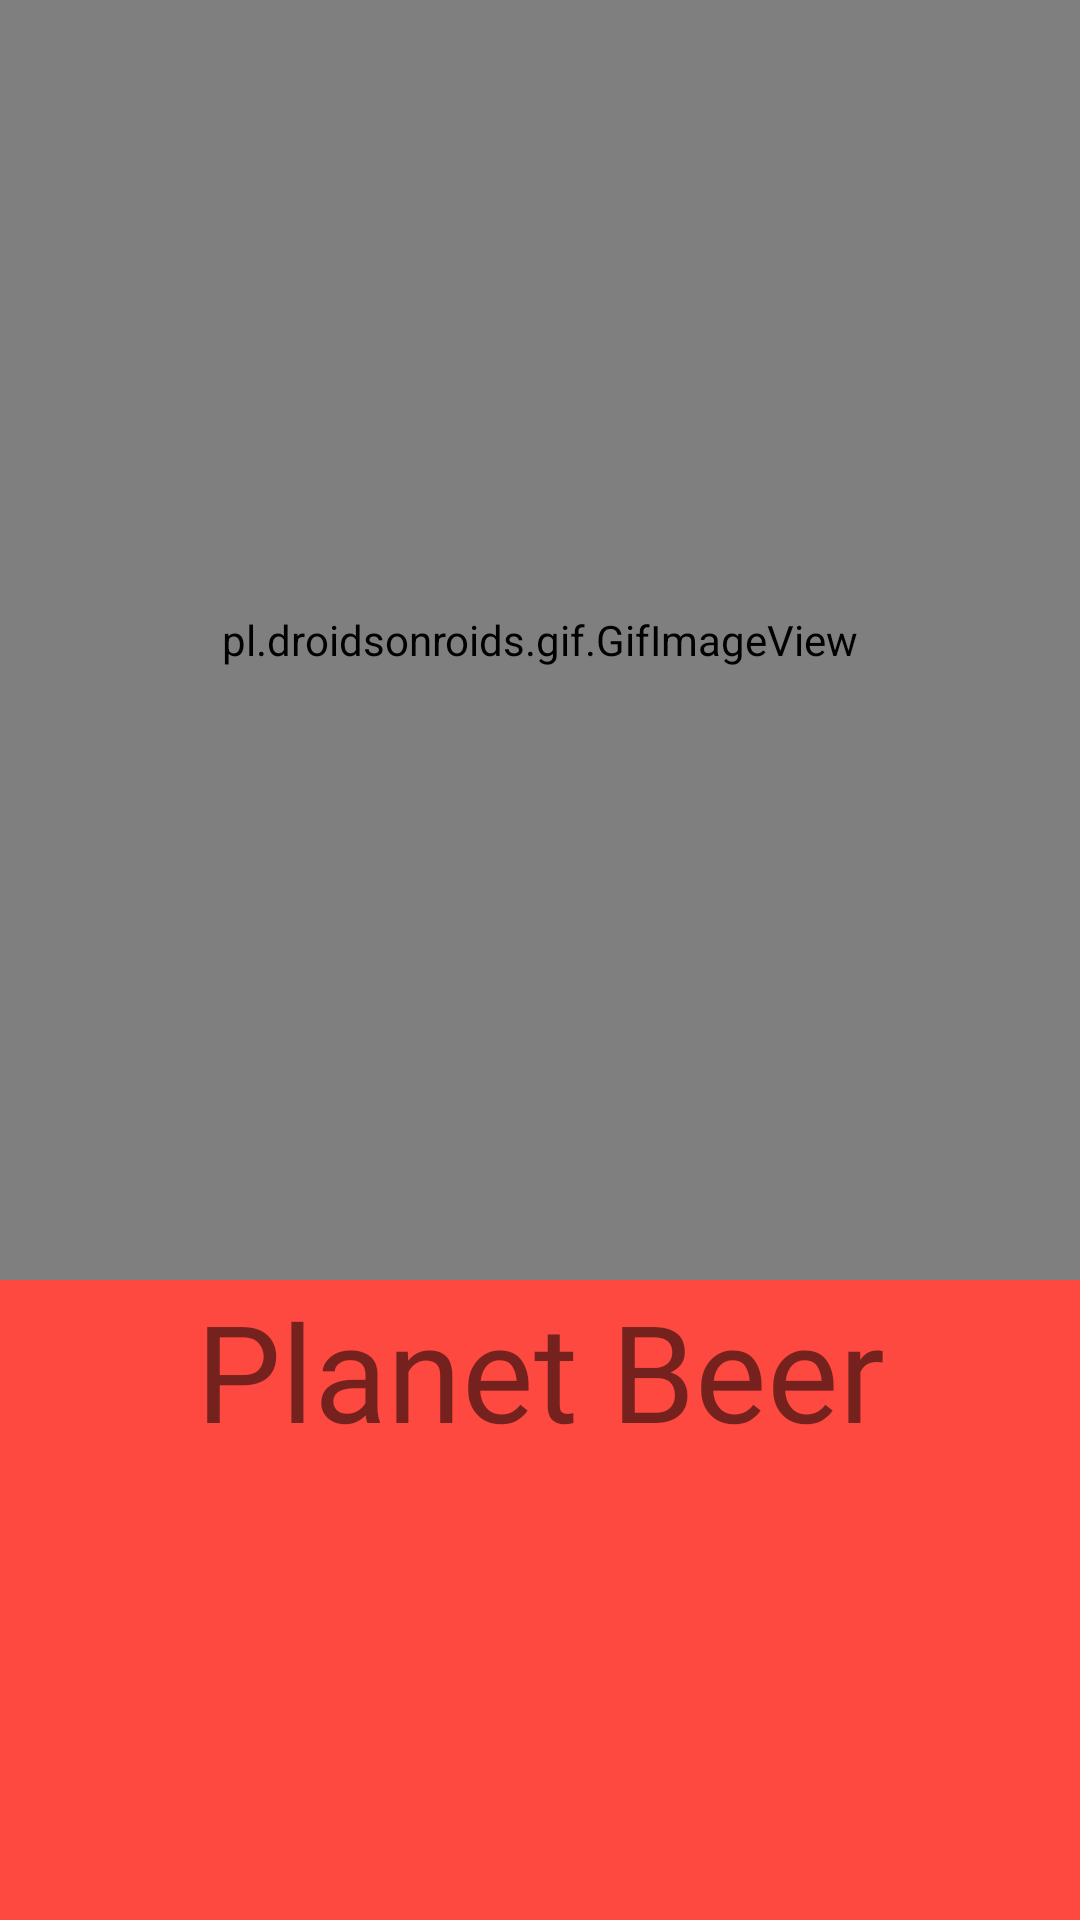

Produce the Android XML layout that renders to this screen, including the resource entries it uses.
<!-- AndroidManifest.xml: application theme Theme.PlanetBeer -->
<!-- res/layout/activity_splash_screen.xml -->
<?xml version="1.0" encoding="utf-8"?>
<android.window.SplashScreenView xmlns:android="http://schemas.android.com/apk/res/android"
    xmlns:app="http://schemas.android.com/apk/res-auto"
    xmlns:tools="http://schemas.android.com/tools"
    android:layout_width="match_parent"
    android:layout_height="match_parent"

    tools:context=".SplashScreen">

    <androidx.appcompat.widget.LinearLayoutCompat
        android:layout_width="match_parent"
        android:layout_height="match_parent"
        android:orientation="vertical"
        app:layout_constraintBottom_toBottomOf="parent"
        app:layout_constraintEnd_toEndOf="parent"
        app:layout_constraintStart_toStartOf="parent"
        android:background="#FE4941"
        app:layout_constraintTop_toTopOf="parent">
        <pl.droidsonroids.gif.GifImageView
            android:layout_width="match_parent"
            android:layout_height="0dp"
            android:layout_weight="2"

            android:src="@drawable/splashscreengif" />

        <androidx.appcompat.widget.AppCompatTextView
            android:layout_width="match_parent"
            android:layout_weight="1"
            android:text="@string/app_name"
            android:textAlignment="center"
            android:fontFamily="@font/courier_prime_bold_italic"
            android:textSize="45sp"
            android:layout_height="0dp"/>
    </androidx.appcompat.widget.LinearLayoutCompat>
</android.window.SplashScreenView>
<!-- resources referenced by this layout -->
<resources>
  <!-- drawable splashscreengif: gif bitmap (drawable, 330768 bytes) -->
  <string name="app_name">Planet Beer</string>
  <style name="Theme.PlanetBeer" parent="Theme.MaterialComponents.DayNight.DarkActionBar">
          
          <item name="colorPrimary">@color/purple_500</item>
          <item name="colorPrimaryVariant">@color/purple_700</item>
          <item name="colorOnPrimary">@color/white</item>
          
          <item name="colorSecondary">@color/teal_200</item>
          <item name="colorSecondaryVariant">@color/teal_700</item>
          <item name="colorOnSecondary">@color/black</item>
          
          <item name="android:statusBarColor" tools:targetApi="21">?attr/colorPrimaryVariant</item>
          
      </style>
  <!-- not gathered from this repository: default colours our renderer supplied (Android Studio template values) -->
  <color name="purple_500">#FF6200EE</color>
  <color name="purple_700">#FF3700B3</color>
  <color name="teal_200">#FF03DAC5</color>
  <color name="teal_700">#FF018786</color>
  <color name="black">#FF000000</color>
  <color name="white">#FFFFFFFF</color>
</resources>
